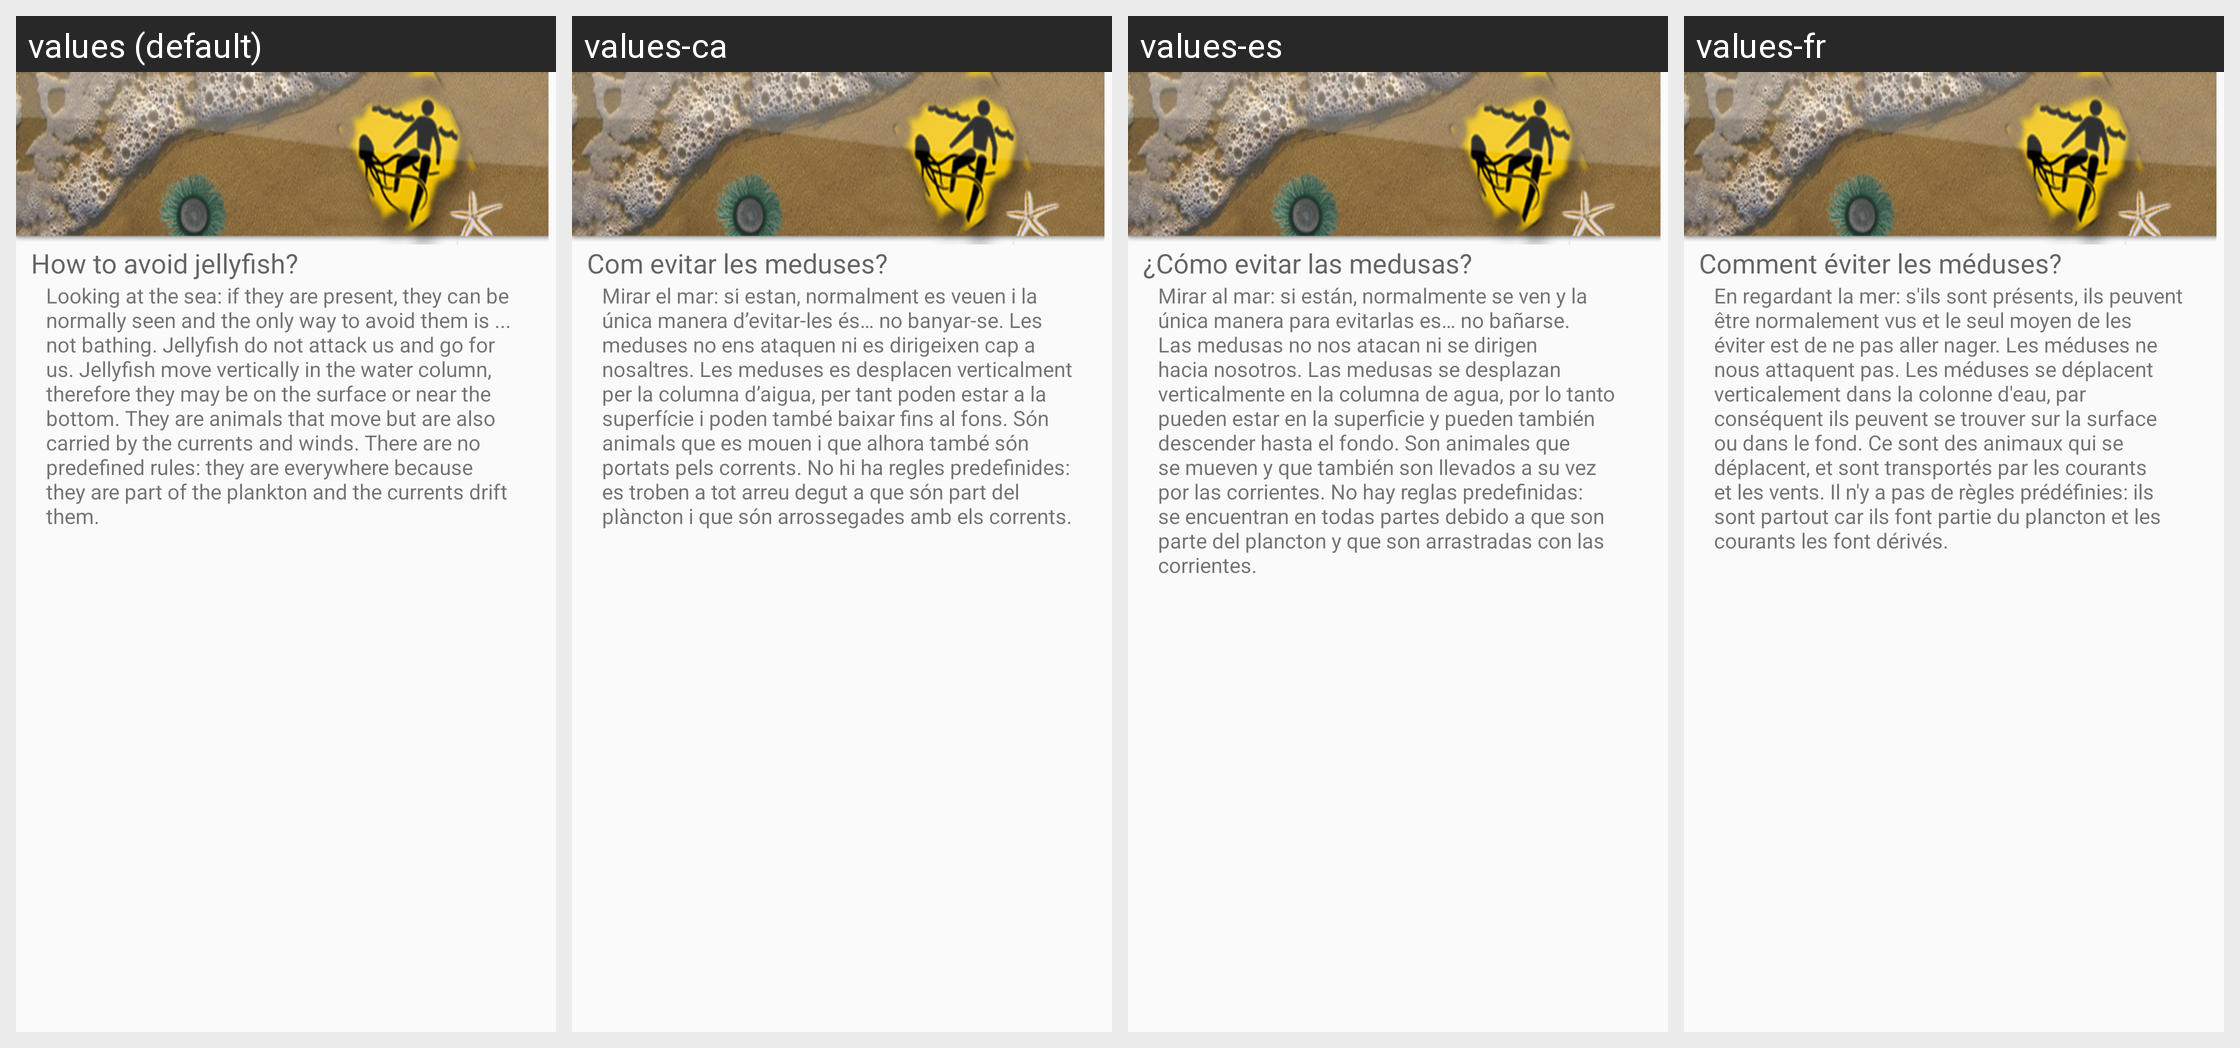

Here is an Android app screen in its default locale and in the app's own translations. Write out the translated-string differences for the strings that appear on this screen.
Android screen res/layout/t6.xml rendered under 4 locales, left to right: values (default), values-ca, values-es, values-fr. Device: Nexus 5 (rendered at 1080×1920; each locale shown at half size, 540×960, under a caption strip naming it); theme AppTheme.
Strings drawn on this screen, with the default value and each locale's value (text and hints the layout hard-codes, and strings that could not be matched under every locale, appear in the picture but are not listed):

t6a
  values: How to avoid jellyfish?
  values-ca: Com evitar les meduses?
  values-es: ¿Cómo evitar las medusas?
  values-fr: Comment éviter les méduses?

t6b
  values: Looking at the sea: if they are present, they can be normally seen and the only way to avoid them is ... not bathing. Jellyfish do not attack us and go for us. Jellyfish move vertically in the water column, therefore they may be on the surface or near the bottom. They are animals that move but are also carried by the currents and winds. There are no predefined rules: they are everywhere because …[clipped]
  values-ca: Mirar el mar: si estan, normalment es veuen i la única manera d’evitar-les és… no banyar-se. Les meduses no ens ataquen ni es dirigeixen cap a nosaltres. Les meduses es desplacen verticalment per la columna d’aigua, per tant poden estar a la superfície i poden també baixar fins al fons. Són animals que es mouen i que alhora també són portats pels corrents. No hi ha regles predefinides: es troben …[clipped]
  values-es: Mirar al mar: si están, normalmente se ven y la única manera para evitarlas es… no bañarse. Las medusas no nos atacan ni se dirigen hacia nosotros. Las medusas se desplazan verticalmente en la columna de agua, por lo tanto pueden estar en la superficie y pueden también descender hasta el fondo. Son animales que se mueven y que también son llevados a su vez por las corrientes. No hay reglas …[clipped]
  values-fr: En regardant la mer: s'ils sont présents, ils peuvent être normalement vus et le seul moyen de les éviter est de ne pas aller nager. Les méduses ne nous attaquent pas. Les méduses se déplacent verticalement dans la colonne d'eau, par conséquent ils peuvent se trouver sur la surface ou dans le fond. Ce sont des animaux qui se déplacent, et sont transportés par les courants et les vents. Il n'y a …[clipped]
